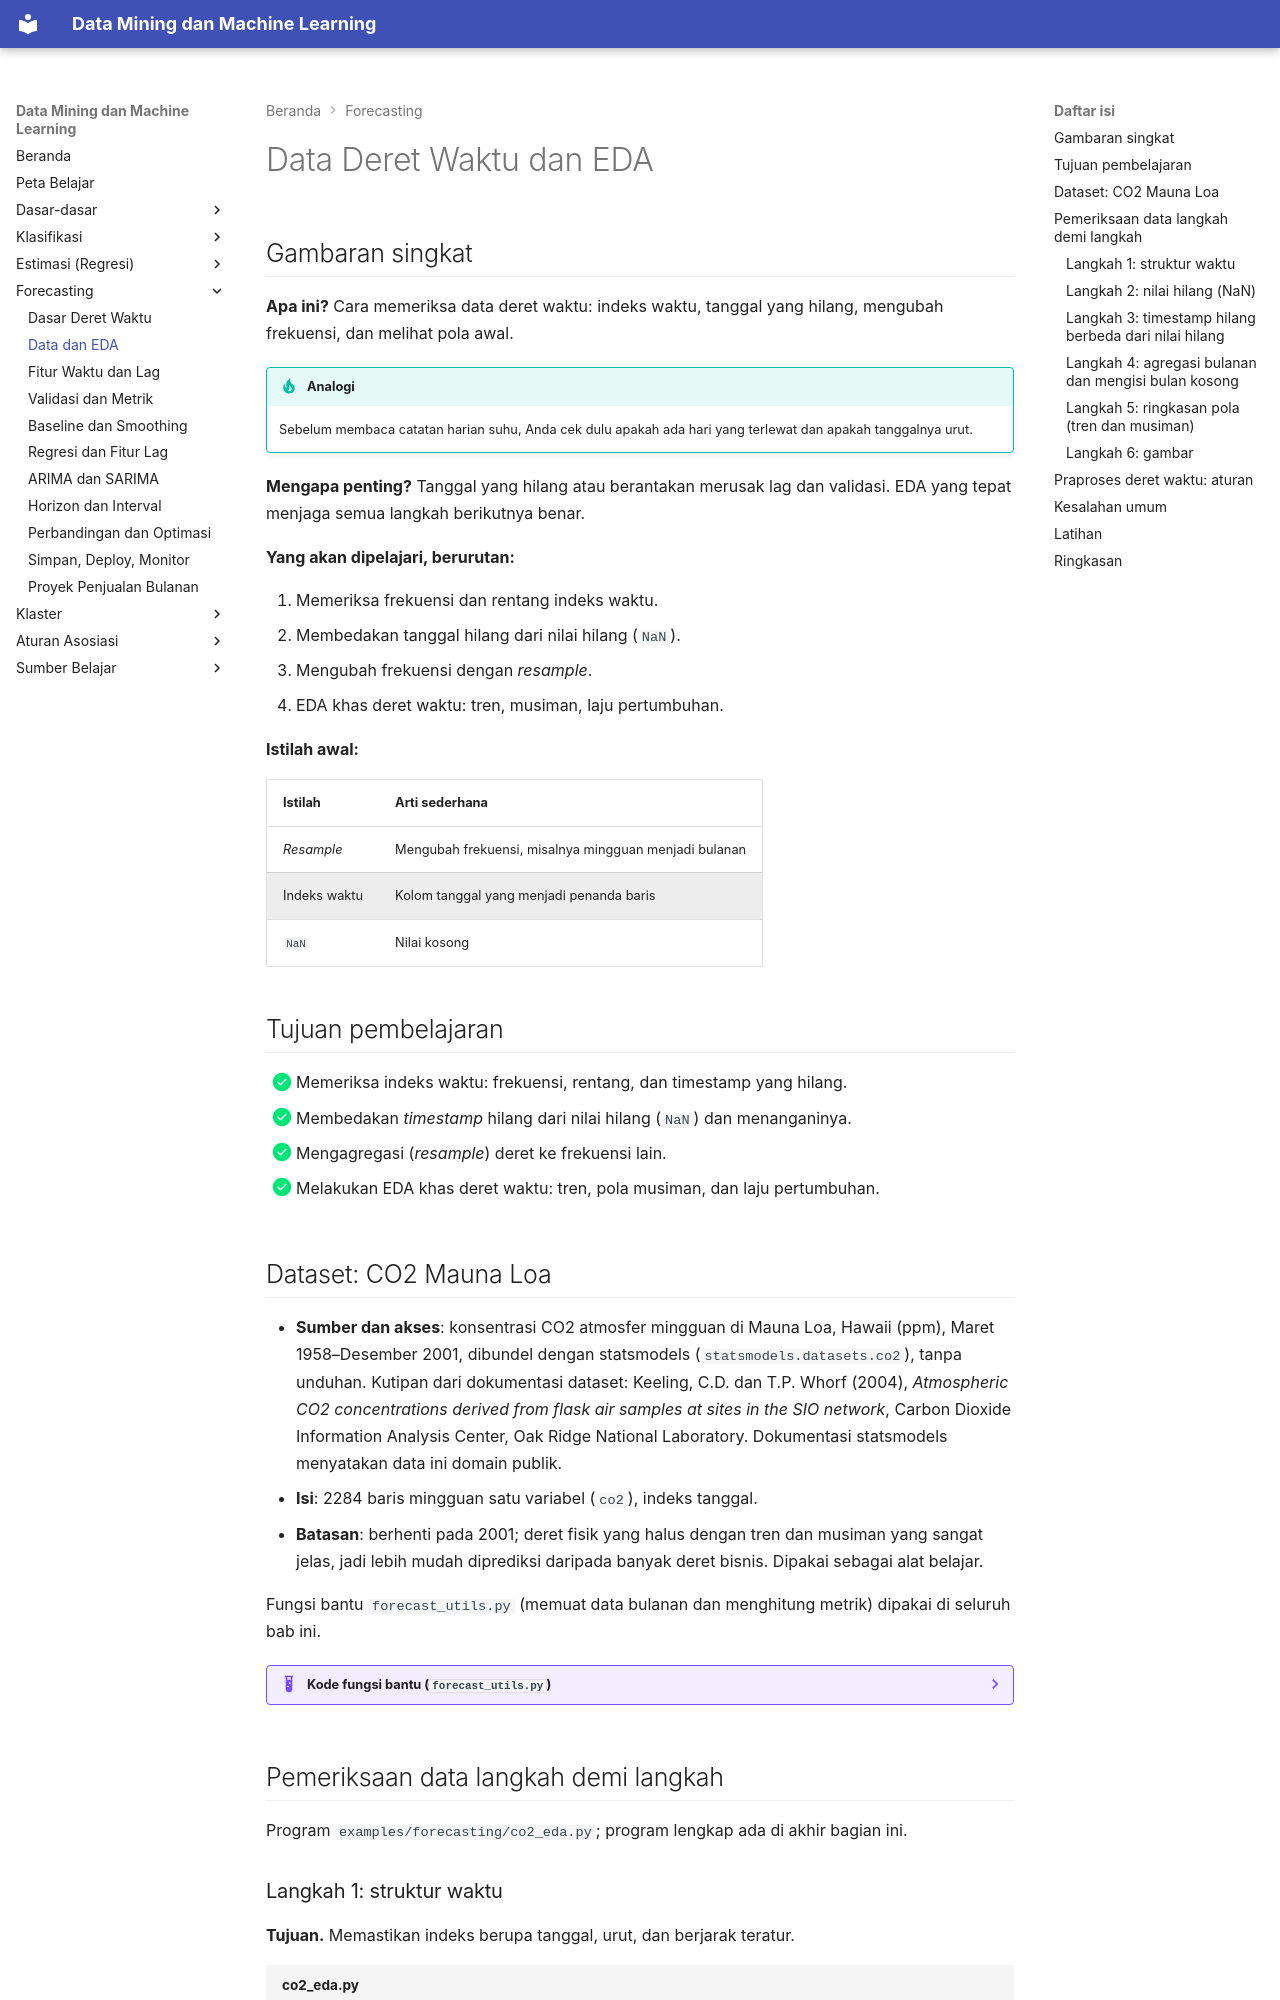

repository: TopekoX/MachineLearning-DataMining · page: forecasting/data-eda/index.html · generator: mkdocs

# Data Deret Waktu dan EDA

## Gambaran singkat

**Apa ini?** Cara memeriksa data deret waktu: indeks waktu, tanggal yang hilang, mengubah frekuensi, dan melihat pola awal.

!!! tip "Analogi"
    Sebelum membaca catatan harian suhu, Anda cek dulu apakah ada hari yang terlewat dan apakah tanggalnya urut.

**Mengapa penting?** Tanggal yang hilang atau berantakan merusak lag dan validasi. EDA yang tepat menjaga semua langkah berikutnya benar.

**Yang akan dipelajari, berurutan:**

1. Memeriksa frekuensi dan rentang indeks waktu.
2. Membedakan tanggal hilang dari nilai hilang (`NaN`).
3. Mengubah frekuensi dengan *resample*.
4. EDA khas deret waktu: tren, musiman, laju pertumbuhan.

**Istilah awal:**

| Istilah | Arti sederhana |
|---|---|
| *Resample* | Mengubah frekuensi, misalnya mingguan menjadi bulanan |
| Indeks waktu | Kolom tanggal yang menjadi penanda baris |
| `NaN` | Nilai kosong |

## Tujuan pembelajaran

- [x] Memeriksa indeks waktu: frekuensi, rentang, dan timestamp yang hilang.
- [x] Membedakan *timestamp* hilang dari nilai hilang (`NaN`) dan menanganinya.
- [x] Mengagregasi (*resample*) deret ke frekuensi lain.
- [x] Melakukan EDA khas deret waktu: tren, pola musiman, dan laju pertumbuhan.

## Dataset: CO2 Mauna Loa

- **Sumber dan akses**: konsentrasi CO2 atmosfer mingguan di Mauna Loa, Hawaii (ppm), Maret 1958–Desember 2001, dibundel dengan statsmodels (`statsmodels.datasets.co2`), tanpa unduhan. Kutipan dari dokumentasi dataset: Keeling, C.D. dan T.P. Whorf (2004), *Atmospheric CO2 concentrations derived from flask air samples at sites in the SIO network*, Carbon Dioxide Information Analysis Center, Oak Ridge National Laboratory. Dokumentasi statsmodels menyatakan data ini domain publik.
- **Isi**: 2284 baris mingguan satu variabel (`co2`), indeks tanggal.
- **Batasan**: berhenti pada 2001; deret fisik yang halus dengan tren dan musiman yang sangat jelas, jadi lebih mudah diprediksi daripada banyak deret bisnis. Dipakai sebagai alat belajar.

Fungsi bantu `forecast_utils.py` (memuat data bulanan dan menghitung metrik) dipakai di seluruh bab ini.

??? example "Kode fungsi bantu (`forecast_utils.py`)"
    ```python title="forecast_utils.py"
    --8<-- "forecasting/forecast_utils.py"
    ```

## Pemeriksaan data langkah demi langkah

Program `examples/forecasting/co2_eda.py`; program lengkap ada di akhir bagian ini.
